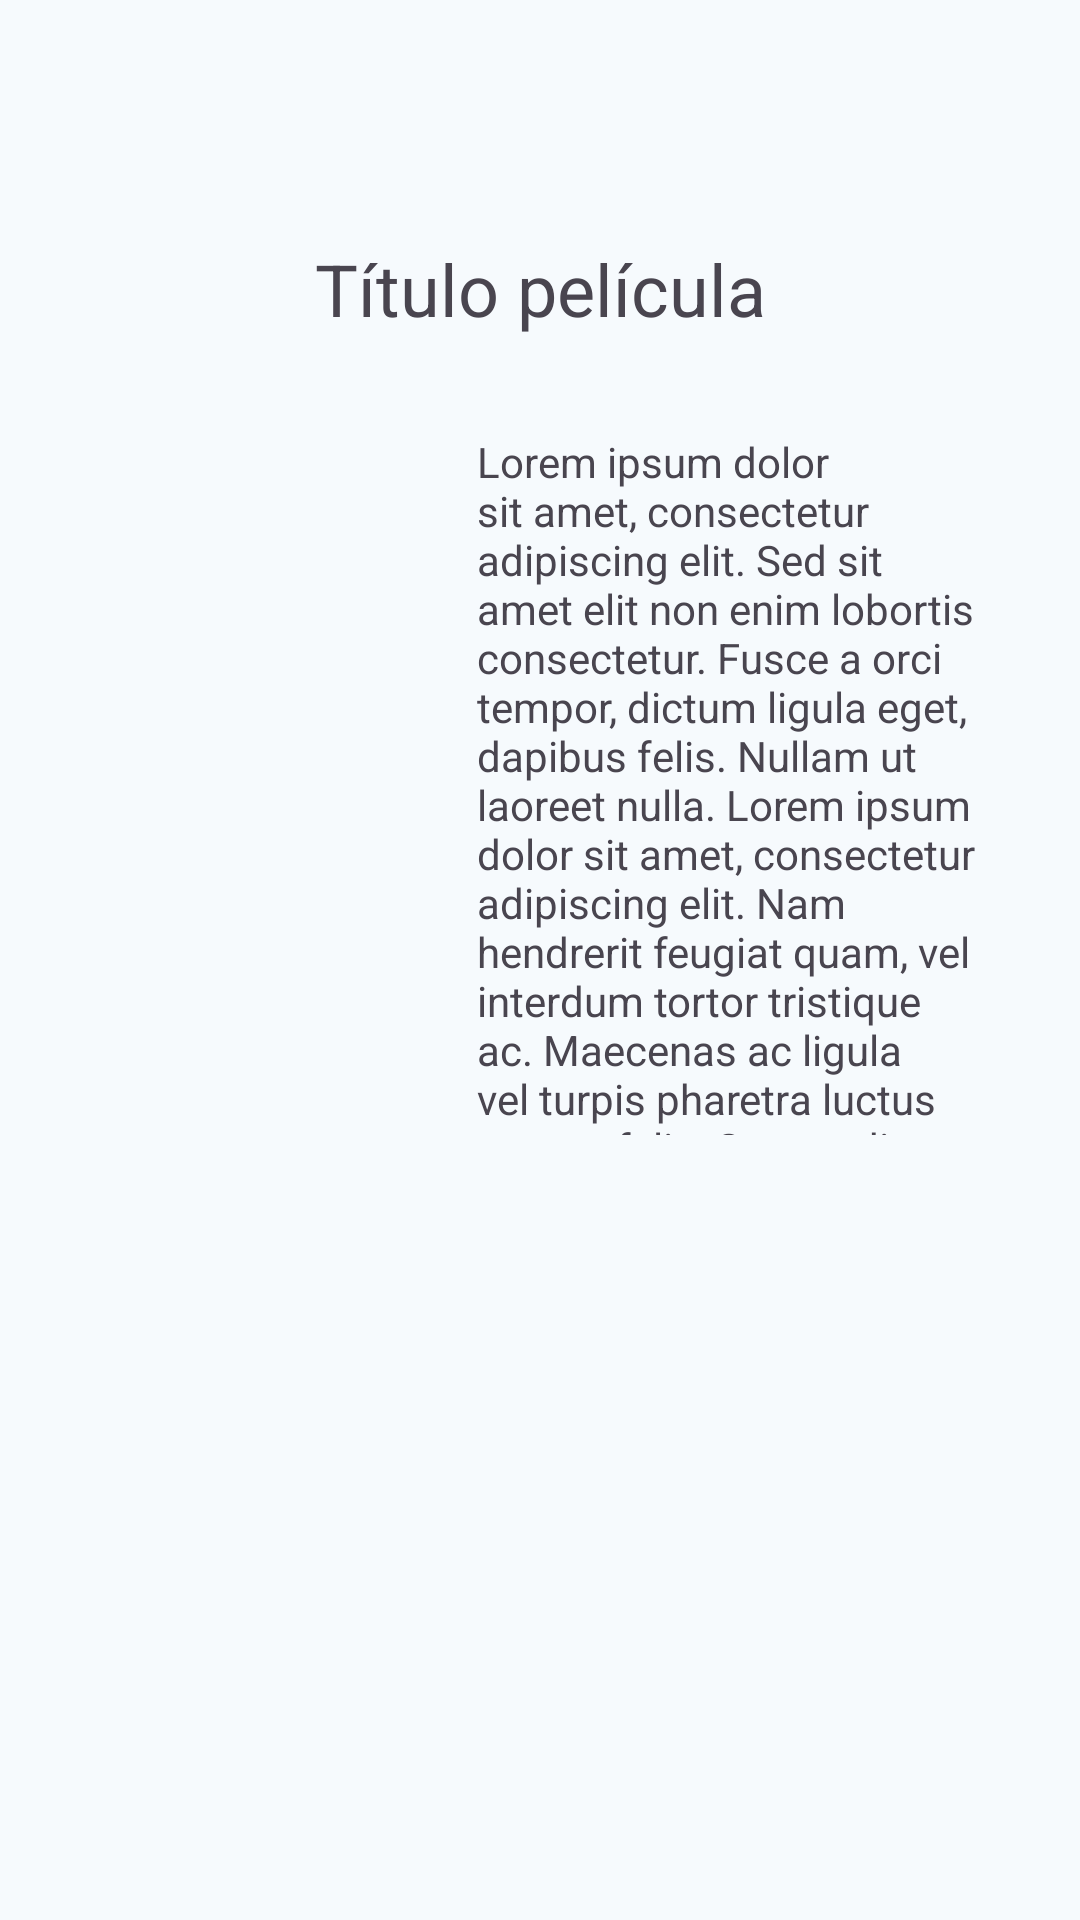

Layout XML and referenced resources for this Android screen:
<!-- AndroidManifest.xml: application theme Theme.MaterialDesign3_noche -->
<!-- res/layout/activity_movie.xml -->
<?xml version="1.0" encoding="utf-8"?>
<androidx.constraintlayout.widget.ConstraintLayout xmlns:android="http://schemas.android.com/apk/res/android"
    xmlns:app="http://schemas.android.com/apk/res-auto"
    xmlns:tools="http://schemas.android.com/tools"
    android:id="@+id/main"
    android:layout_width="match_parent"
    android:layout_height="match_parent"
    android:paddingStart="30dp"
    android:paddingEnd="30dp"
    tools:context=".MovieActivity">

    <TextView
        android:id="@+id/titulo"
        android:layout_width="wrap_content"
        android:layout_height="wrap_content"
        android:layout_marginTop="80dp"
        android:text="Título película"
        android:textSize="24sp"
        app:layout_constraintEnd_toEndOf="parent"
        app:layout_constraintStart_toStartOf="parent"
        app:layout_constraintTop_toTopOf="parent" />

    <ImageView
        android:id="@+id/imagen"
        android:layout_width="163dp"
        android:layout_height="236dp"
        android:layout_marginTop="32dp"
        android:scaleType="centerCrop"
        app:layout_constraintStart_toStartOf="parent"
        app:layout_constraintTop_toBottomOf="@+id/titulo"
        tools:srcCompat="@tools:sample/backgrounds/scenic" />

    <TextView
        android:id="@+id/descripcion"
        android:layout_width="171dp"
        android:layout_height="234dp"
        android:layout_marginTop="32dp"
        android:text="Lorem ipsum dolor sit amet, consectetur adipiscing elit. Sed sit amet elit non enim lobortis consectetur. Fusce a orci tempor, dictum ligula eget, dapibus felis. Nullam ut laoreet nulla. Lorem ipsum dolor sit amet, consectetur adipiscing elit. Nam hendrerit feugiat quam, vel interdum tortor tristique ac. Maecenas ac ligula vel turpis pharetra luctus eget at felis. Suspendisse mattis, nisl eu imperdiet porttitor, turpis erat rutrum dolor, ac hendrerit libero nisi vel nulla."
        app:layout_constraintEnd_toEndOf="parent"
        app:layout_constraintTop_toBottomOf="@+id/titulo" />
</androidx.constraintlayout.widget.ConstraintLayout>
<!-- resources referenced by this layout -->
<resources>
  <style name="Theme.MaterialDesign3_noche" parent="Base.Theme.MaterialDesign3_noche" />
  <color name="md_theme_primary">#0F6681</color>
  <color name="md_theme_onPrimary">#FFFFFF</color>
  <color name="md_theme_primaryContainer">#BCE9FF</color>
  <color name="md_theme_onPrimaryContainer">#001F29</color>
  <color name="md_theme_secondary">#376075</color>
  <color name="md_theme_onSecondary">#FFFFFF</color>
  <color name="md_theme_secondaryContainer">#D0E6F2</color>
  <color name="md_theme_onSecondaryContainer">#081E27</color>
  <color name="md_theme_tertiary">#5C5B7D</color>
  <color name="md_theme_onTertiary">#FFFFFF</color>
  <color name="md_theme_tertiaryContainer">#E2DFFF</color>
  <color name="md_theme_onTertiaryContainer">#191836</color>
  <color name="md_theme_error">#BA1A1A</color>
  <color name="md_theme_onError">#FFFFFF</color>
  <color name="md_theme_errorContainer">#FFDAD6</color>
  <color name="md_theme_onErrorContainer">#410002</color>
  <color name="md_theme_background">#F6FAFD</color>
  <color name="md_theme_onBackground">#171C1F</color>
  <color name="md_theme_surface">#F6FAFD</color>
  <color name="md_theme_onSurface">#171C1F</color>
  <color name="md_theme_surfaceVariant">#DCE4E9</color>
  <color name="md_theme_onSurfaceVariant">#40484C</color>
  <color name="md_theme_outline">#70787D</color>
  <color name="md_theme_outlineVariant">#C0C8CD</color>
  <color name="md_theme_inverseSurface">#2C3134</color>
  <color name="md_theme_inverseOnSurface">#EDF1F5</color>
  <color name="md_theme_inversePrimary">#8AD0EE</color>
  <color name="md_theme_primaryFixed">#BCE9FF</color>
  <color name="md_theme_onPrimaryFixed">#001F29</color>
  <color name="md_theme_primaryFixedDim">#8AD0EE</color>
  <color name="md_theme_onPrimaryFixedVariant">#0097C2</color>
  <color name="md_theme_secondaryFixed">#D0E6F2</color>
  <color name="md_theme_onSecondaryFixed">#081E27</color>
  <color name="md_theme_secondaryFixedDim">#B4CAD5</color>
  <color name="md_theme_onSecondaryFixedVariant">#354A53</color>
  <color name="md_theme_tertiaryFixed">#E2DFFF</color>
  <color name="md_theme_onTertiaryFixed">#191836</color>
  <color name="md_theme_tertiaryFixedDim">#C5C3EA</color>
  <color name="md_theme_onTertiaryFixedVariant">#444364</color>
  <color name="md_theme_surfaceDim">#D6DBDE</color>
  <color name="md_theme_surfaceBright">#F6FAFD</color>
  <color name="md_theme_surfaceContainerLowest">#FFFFFF</color>
  <color name="md_theme_surfaceContainerLow">#F0F4F8</color>
  <color name="md_theme_surfaceContainer">#EAEEF2</color>
  <color name="md_theme_surfaceContainerHigh">#E4E9EC</color>
  <color name="md_theme_surfaceContainerHighest">#DEE3E6</color>
</resources>
